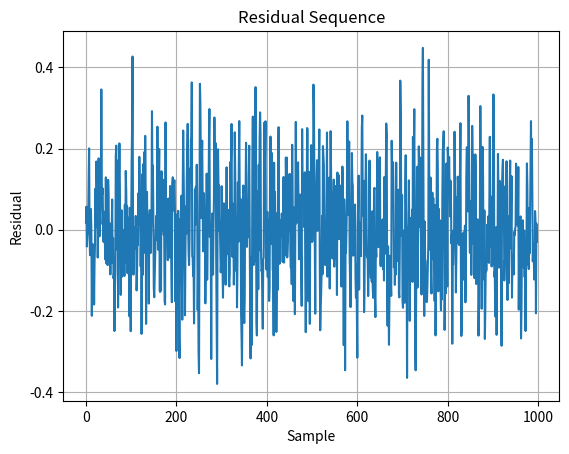
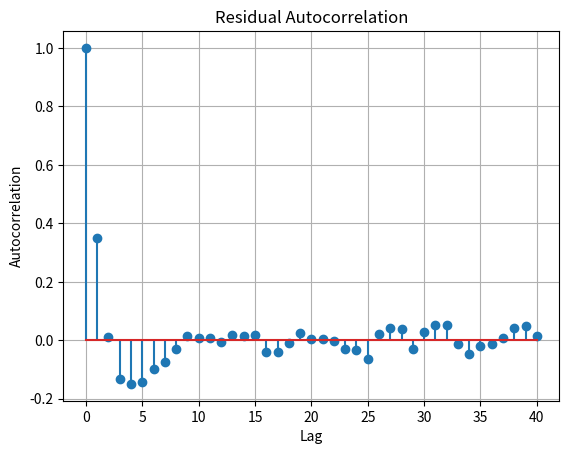

Generate these figures, in order, with matplotlib:
# Project 07 — Residual Analysis
# Purpose:
# This script checks whether model prediction errors are unbiased and approximately uncorrelated, helping reveal missing dynamics.
#
# Key Concepts:
# - Residual statistics
# - Autocorrelation
# - Model adequacy
# - Underfitting detection
#
# Learning Outcomes:
# - Understand the identification problem and its engineering value.
# - Follow how telemetry is converted into a mathematical model.
# - Interpret estimation and validation results.
# - Recognize assumptions, limitations, and possible extensions.

# Import NumPy for arrays, matrix operations, random sampling, and numerical calculations.
import numpy as np
# Import Matplotlib to visualize telemetry, model predictions, residuals, and trade studies.
import matplotlib.pyplot as plt


def autocorrelation(x, max_lag):
    x = x - np.mean(x)
    result = []
    denom = np.dot(x, x)
    for lag in range(max_lag + 1):
        result.append(np.dot(x[:len(x)-lag], x[lag:]) / denom)
    return np.array(result)



# Main project workflow
def main():
    rng = np.random.default_rng(7)
    n = 1000
    u = rng.normal(0, 1.0, n)
    y = np.zeros(n)

    for k in range(2, n):
        y[k] = 1.2*y[k-1] - 0.4*y[k-2] + 0.3*u[k-1] + rng.normal(0, 0.05)

    # Intentionally underfit with first-order model.
    Phi = np.column_stack((y[1:-1], u[1:-1]))
    target = y[2:]
# Solve for the parameter values that minimize the total squared prediction error.
    theta = np.linalg.lstsq(Phi, target, rcond=None)[0]
    prediction = Phi @ theta
    residual = target - prediction

    print(f"Residual mean: {np.mean(residual):.5f}")
    print(f"Residual std:  {np.std(residual, ddof=1):.5f}")

    acf = autocorrelation(residual, 40)


# Create a new figure for this result.
    plt.figure()
    plt.plot(residual)
    plt.title("Residual Sequence")
    plt.xlabel("Sample")
    plt.ylabel("Residual")
    plt.grid(True)
# Display the completed visualization.
    plt.show()


# Create a new figure for this result.
    plt.figure()
    plt.stem(np.arange(len(acf)), acf)
    plt.title("Residual Autocorrelation")
    plt.xlabel("Lag")
    plt.ylabel("Autocorrelation")
    plt.grid(True)
# Display the completed visualization.
    plt.show()



# Entry point: run the project when this file is executed directly.
if __name__ == "__main__":
    main()
